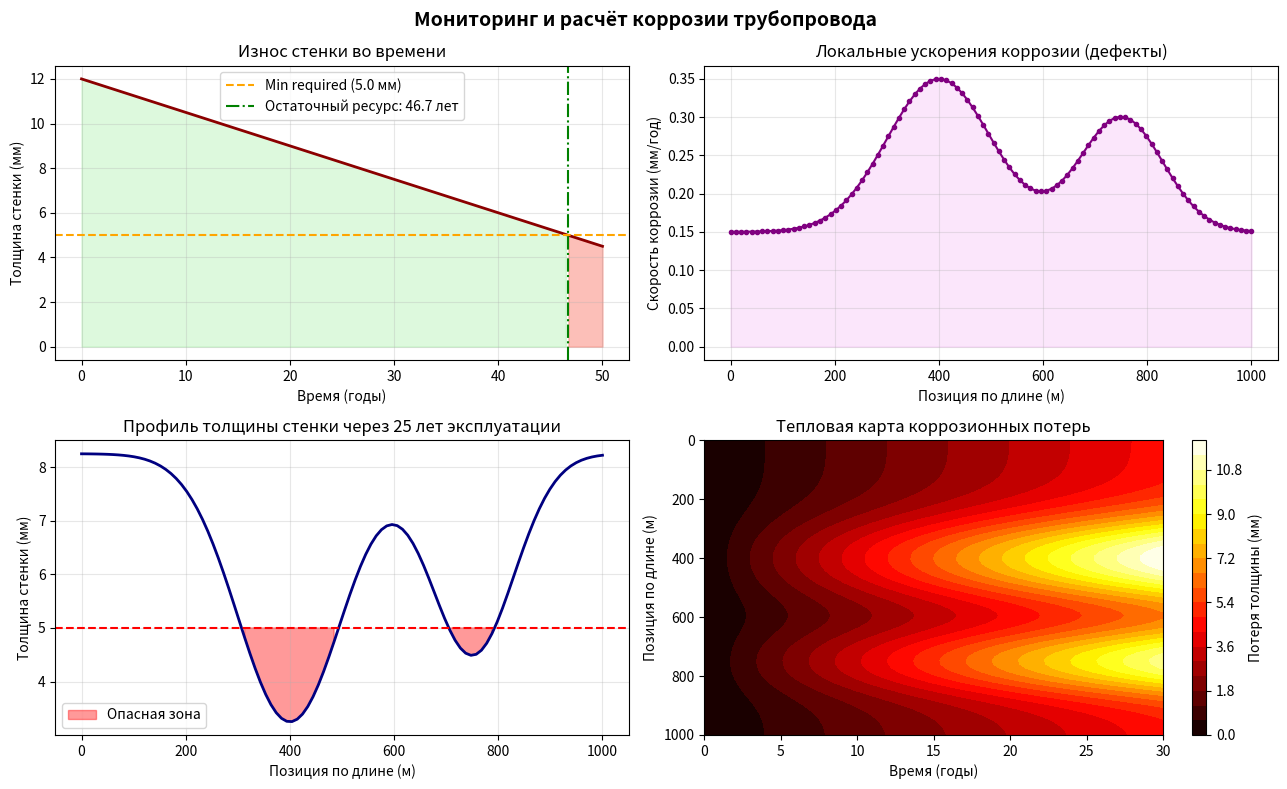

This figure's Python source:
import numpy as np
import matplotlib.pyplot as plt
from scipy.interpolate import make_interp_spline

# ========== 1. Параметры трубопровода ==========
initial_thickness = 12.0   # мм
corrosion_rate = 0.15      # мм/год
min_required_thickness = 5.0  # мм
length = 1000              # м (длина трубы для "горячих точек")

years = np.linspace(0, 50, 200)
thickness = initial_thickness - corrosion_rate * years
thickness = np.maximum(thickness, 0)  # не уходит в отрицательные

# ========== 2. Остаточный ресурс ==========
remaining_life = (initial_thickness - min_required_thickness) / corrosion_rate

# ========== 3. Неравномерная коррозия по длине трубы ==========
x_pos = np.linspace(0, length, 100)
# Имитация локальных дефектов (коррозионные язвы)
local_corrosion = corrosion_rate + 0.2 * np.exp(-((x_pos - 400)**2) / (2*100**2)) \
                  + 0.15 * np.exp(-((x_pos - 750)**2) / (2*80**2))
local_thickness = initial_thickness - local_corrosion * 25  # через 25 лет

# ========== 4. ВИЗУАЛИЗАЦИЯ ==========
fig, axes = plt.subplots(2, 2, figsize=(13, 8))
fig.suptitle("Мониторинг и расчёт коррозии трубопровода", fontsize=14, weight='bold')

# График 1: Уменьшение толщины стенки во времени
ax1 = axes[0, 0]
ax1.plot(years, thickness, lw=2, color='darkred')
ax1.axhline(min_required_thickness, color='orange', ls='--', label=f"Min required ({min_required_thickness} мм)")
ax1.axvline(remaining_life, color='green', ls='-.', label=f"Остаточный ресурс: {remaining_life:.1f} лет")
ax1.fill_between(years, 0, thickness, where=(thickness >= min_required_thickness), color='lightgreen', alpha=0.3)
ax1.fill_between(years, 0, thickness, where=(thickness < min_required_thickness), color='salmon', alpha=0.5)
ax1.set_xlabel("Время (годы)")
ax1.set_ylabel("Толщина стенки (мм)")
ax1.set_title("Износ стенки во времени")
ax1.legend()
ax1.grid(alpha=0.3)

# График 2: Скорость коррозии по длине трубопровода (через 25 лет)
ax2 = axes[0, 1]
ax2.plot(x_pos, local_corrosion, 'o-', color='purple', markersize=3)
ax2.fill_between(x_pos, 0, local_corrosion, alpha=0.2, color='violet')
ax2.set_xlabel("Позиция по длине (м)")
ax2.set_ylabel("Скорость коррозии (мм/год)")
ax2.set_title("Локальные ускорения коррозии (дефекты)")
ax2.grid(alpha=0.3)

# График 3: Толщина стенки по длине через заданное время (25 лет)
ax3 = axes[1, 0]
ax3.plot(x_pos, local_thickness, color='navy', lw=2)
ax3.axhline(min_required_thickness, color='red', ls='--', linewidth=1.5)
ax3.fill_between(x_pos, min_required_thickness, local_thickness, 
                  where=(local_thickness < min_required_thickness), color='red', alpha=0.4, label="Опасная зона")
ax3.set_xlabel("Позиция по длине (м)")
ax3.set_ylabel("Толщина стенки (мм)")
ax3.set_title("Профиль толщины стенки через 25 лет эксплуатации")
ax3.legend()
ax3.grid(alpha=0.3)

# График 4: Динамическая карта коррозионных потерь (время × длина)
ax4 = axes[1, 1]
time_grid = np.linspace(0, 30, 50)
pos_grid = np.linspace(0, length, 80)
T, X = np.meshgrid(time_grid, pos_grid)
# Создаём поле коррозии: базовая скорость + локальные пики
base = corrosion_rate
local_effect = 0.25 * np.exp(-((X - 400)**2) / (2*100**2)) + 0.2 * np.exp(-((X - 750)**2) / (2*80**2))
# Исправлено: теперь loss имеет правильную размерность 2D
loss = base * T + local_effect * T

c = ax4.contourf(T, X, loss, levels=20, cmap='hot')
plt.colorbar(c, ax=ax4, label="Потеря толщины (мм)")
ax4.set_xlabel("Время (годы)")
ax4.set_ylabel("Позиция по длине (м)")
ax4.set_title("Тепловая карта коррозионных потерь")
ax4.invert_yaxis()

plt.tight_layout()
plt.show()

# ========== 5. Вывод расчётных параметров ==========
print("=" * 50)
print("РЕЗУЛЬТАТЫ МОДЕЛИРОВАНИЯ КОРРОЗИИ")
print("=" * 50)
print(f"Начальная толщина стенки:       {initial_thickness} мм")
print(f"Средняя скорость коррозии:       {corrosion_rate} мм/год")
print(f"Минимально допустимая толщина:   {min_required_thickness} мм")
print(f"Остаточный ресурс (средний):     {remaining_life:.1f} лет")
print(f"Максимальная локальная скорость: {np.max(local_corrosion):.2f} мм/год (на позиции ~400-750 м)")
print("Рекомендация: Проверить участки 350–450 м и 700–800 м на предмет язвенной коррозии.")
